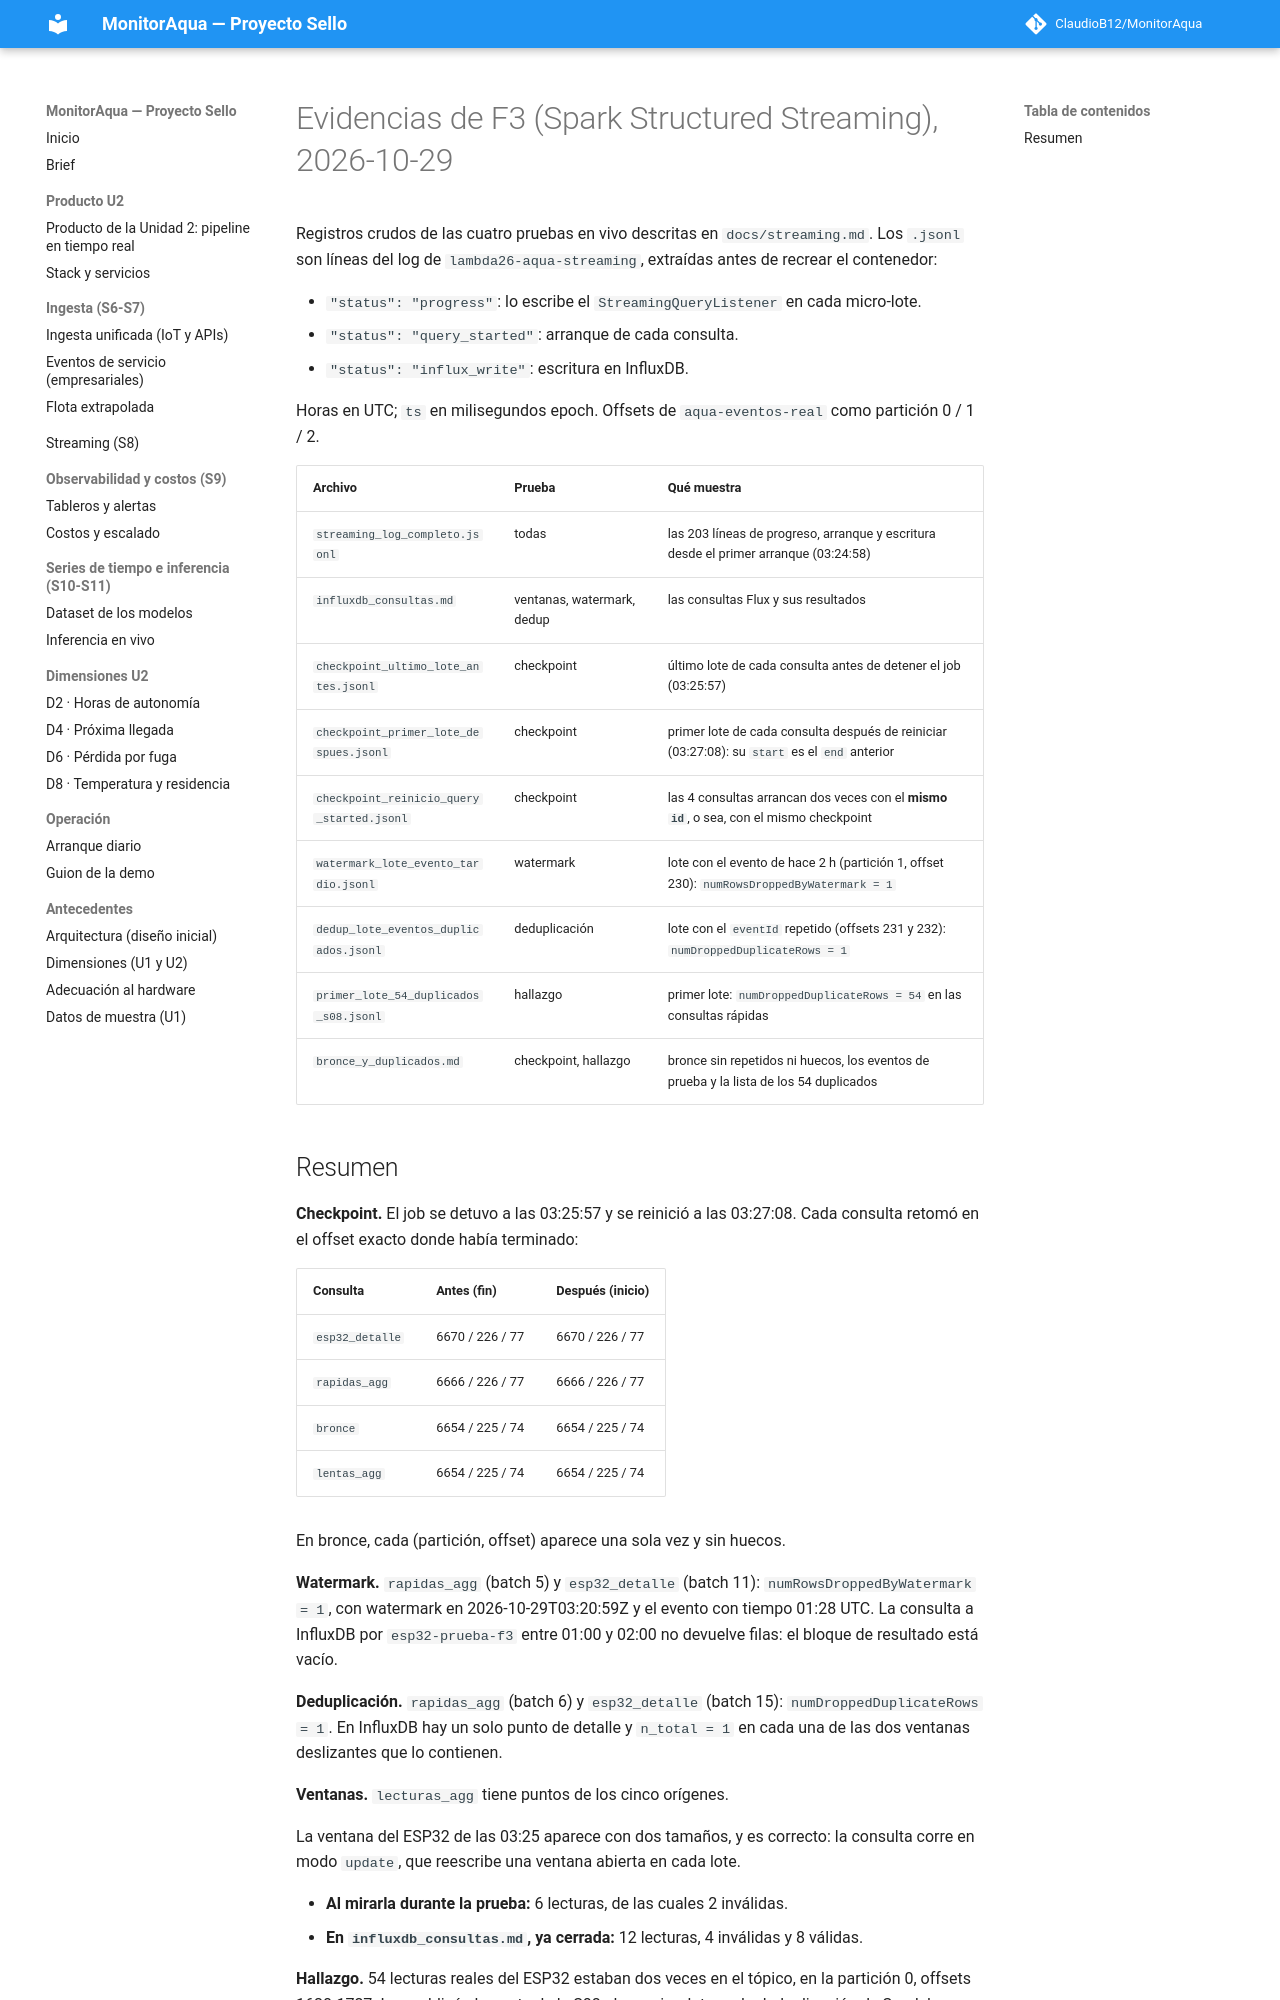

repository: ClaudioB12/MonitorAqua · page: evidencias/f3/index.html · generator: mkdocs

# Evidencias de F3 (Spark Structured Streaming), 2026-10-29

Registros crudos de las cuatro pruebas en vivo descritas en `docs/streaming.md`. Los `.jsonl` son líneas del log de
`lambda26-aqua-streaming`, extraídas antes de recrear el contenedor:

- `"status": "progress"`: lo escribe el `StreamingQueryListener` en cada micro-lote.
- `"status": "query_started"`: arranque de cada consulta.
- `"status": "influx_write"`: escritura en InfluxDB.

Horas en UTC; `ts` en milisegundos epoch. Offsets de `aqua-eventos-real` como partición 0 / 1 / 2.

| Archivo | Prueba | Qué muestra |
|---|---|---|
| `streaming_log_completo.jsonl` | todas | las 203 líneas de progreso, arranque y escritura desde el primer arranque (03:24:58) |
| `influxdb_consultas.md` | ventanas, watermark, dedup | las consultas Flux y sus resultados |
| `checkpoint_ultimo_lote_antes.jsonl` | checkpoint | último lote de cada consulta antes de detener el job (03:25:57) |
| `checkpoint_primer_lote_despues.jsonl` | checkpoint | primer lote de cada consulta después de reiniciar (03:27:08): su `start` es el `end` anterior |
| `checkpoint_reinicio_query_started.jsonl` | checkpoint | las 4 consultas arrancan dos veces con el **mismo `id`**, o sea, con el mismo checkpoint |
| `watermark_lote_evento_tardio.jsonl` | watermark | lote con el evento de hace 2 h (partición 1, offset 230): `numRowsDroppedByWatermark = 1` |
| `dedup_lote_eventos_duplicados.jsonl` | deduplicación | lote con el `eventId` repetido (offsets 231 y 232): `numDroppedDuplicateRows = 1` |
| `primer_lote_54_duplicados_s08.jsonl` | hallazgo | primer lote: `numDroppedDuplicateRows = 54` en las consultas rápidas |
| `bronce_y_duplicados.md` | checkpoint, hallazgo | bronce sin repetidos ni huecos, los eventos de prueba y la lista de los 54 duplicados |
